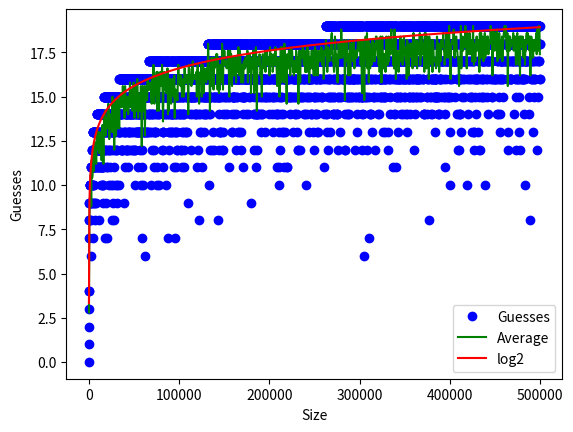

Write the Python code that produced this figure.
from random import randint
from math import ceil, log2
import matplotlib.pyplot as plt

def guess(target: int, len_: int) -> int:
    tries, guess = 1, ceil(len_ / 2)
    len_ = ceil(len_ / 2)
    while guess != target:
        len_ = ceil(len_ / 2)
        if guess > target:
            guess -= len_
        else:
            guess += len_
        tries += 1
    return tries

# Actual data
xs = list(range(10, 500000, 500))
ys = []
for i in xs:
    tmp = []
    for _ in range(5):
        tmp.append(guess(randint(0, i), i))
    ys.append(tmp)

plt.plot(xs, ys, "bo")
plt.plot([0, ], [0, ], "bo", label="Guesses")

def mean(x: list) -> int:
    return sum(x) / len(x)

# Averages
avgs = list(map(mean, ys))
plt.plot(xs, avgs, "g", label="Average")

# Log2
ys1 = list(map(log2, xs))
plt.plot(xs, ys1, "r", label="log2")

plt.xlabel("Size")
plt.ylabel("Guesses")
plt.legend()
plt.show()
